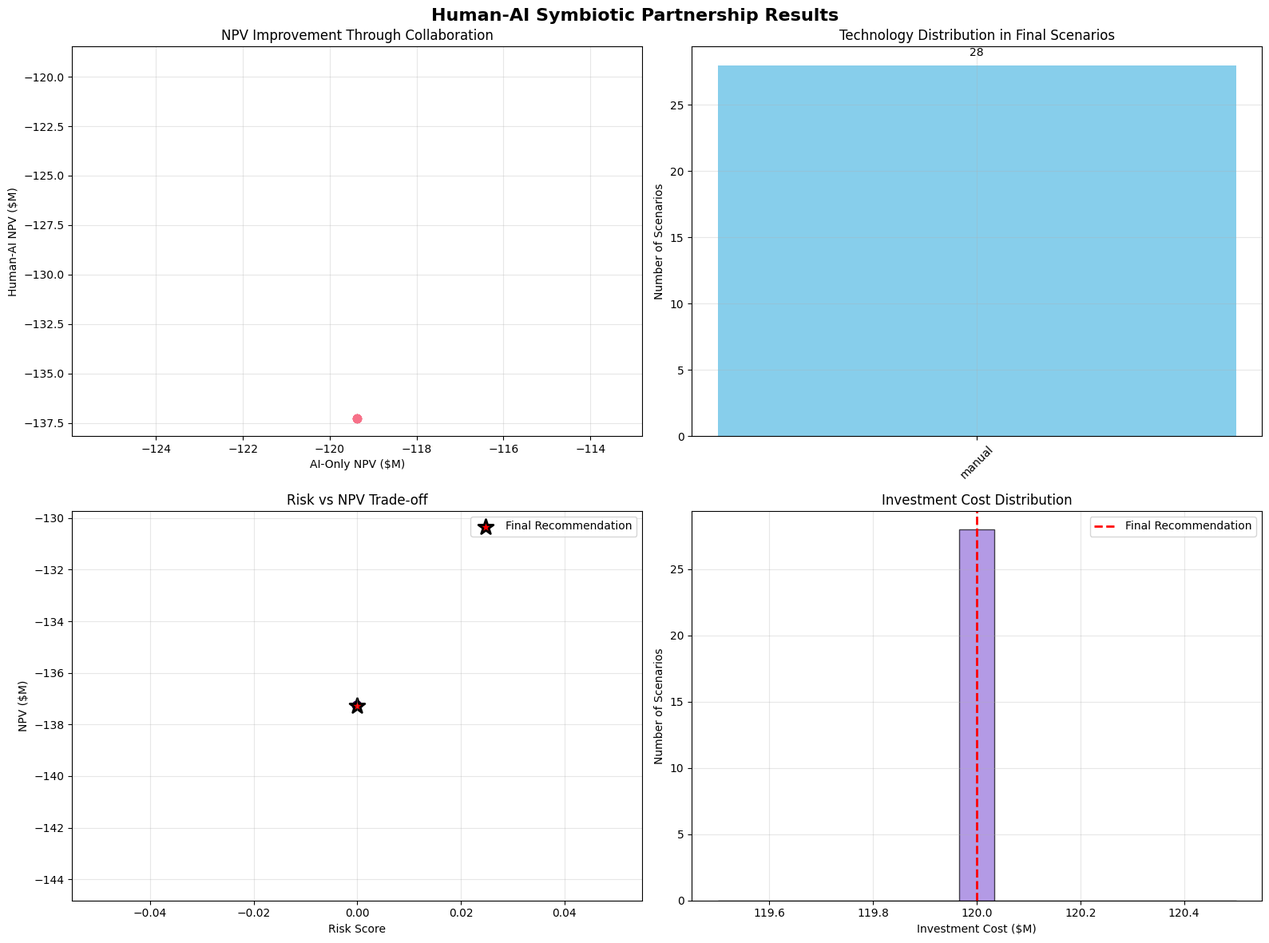

Generate this figure with matplotlib:
# Human-AI Symbiotic Partnership Implementation
import numpy as np
import matplotlib.pyplot as plt
import seaborn as sns
import pandas as pd
from dataclasses import dataclass
from typing import Dict, List, Tuple, Optional
import random
import warnings
warnings.filterwarnings('ignore')

# Set random seeds for reproducibility
np.random.seed(42)
random.seed(42)

plt.style.use('default')
sns.set_palette("husl")

print("Human-AI Symbiotic Partnership system initialized")

@dataclass
class HumanConstraints:
    """Human-defined strategic constraints and objectives"""
    max_investment: float = 500  # $500M maximum
    environmental_limit: float = 0.1  # 10% environmental impact limit
    labor_transition_months: int = 18  # 18 months advance notice
    financing_window_start: int = 2027  # Start year
    financing_window_end: int = 2029  # End year
    capacity_buffer: float = 0.15  # 15% capacity buffer
    community_noise_hours: str = "07:00-19:00"  # Construction hours
    stakeholder_acceptance_threshold: float = 0.8  # 80% minimum acceptance

@dataclass
class ExpansionScenario:
    """AI-generated expansion scenario"""
    scenario_id: int
    expansion_year: int
    capacity_increase: float
    technology: str
    phased: bool
    investment_cost: float
    npv: float
    risk_score: float
    
    # Human evaluation factors
    technical_feasibility: float = 0.0
    stakeholder_acceptance: float = 0.0
    strategic_alignment: float = 0.0
    implementation_complexity: float = 0.0
    
    def calculate_ai_fitness(self) -> float:
        """AI fitness function (NPV - risk penalty)"""
        return self.npv - (self.risk_score * 1000000)  # Risk penalty in millions
    
    def calculate_human_score(self, constraints: HumanConstraints) -> float:
        """Human evaluation score based on constraints"""
        score = 0.0
        
        # Investment constraint
        if self.investment_cost <= constraints.max_investment:
            score += 0.25
        else:
            score -= 0.5  # Heavy penalty for exceeding budget
        
        # Timing constraint
        if constraints.financing_window_start <= self.expansion_year <= constraints.financing_window_end:
            score += 0.2
        else:
            score -= 0.3
        
        # Technology preference
        if self.technology == 'fully_automated':
            score += 0.15  # Preference for automation
        elif self.technology == 'semi_automated':
            score += 0.1
        
        # Phasing preference
        if self.phased:
            score += 0.1  # Phased implementation preferred
        
        # Capacity adequacy
        if self.capacity_increase >= 0.25:  # Minimum 25% increase
            score += 0.15
        
        # Risk tolerance
        if self.risk_score <= 0.3:  # Low to moderate risk
            score += 0.15
        
        return max(0, score)

class HumanAIPartnership:
    """Human-AI symbiotic partnership for port capacity planning"""
    
    def __init__(self, constraints: HumanConstraints):
        self.constraints = constraints
        self.scenarios = []
        self.human_evaluated_scenarios = []
        self.collaborative_scenarios = []
        self.final_recommendation = None
        
        # Learning metrics
        self.ai_improvement_history = []
        self.human_satisfaction_history = []
    
    def generate_ai_scenarios(self, num_scenarios: int = 15000) -> List[ExpansionScenario]:
        """AI generates expansion scenarios within constraints"""
        scenarios = []
        
        for i in range(num_scenarios):
            # Generate random scenario within reasonable bounds
            scenario = ExpansionScenario(
                scenario_id=i,
                expansion_year=random.randint(2025, 2030),
                capacity_increase=random.choice([0.15, 0.25, 0.40, 0.60, 0.85]),
                technology=random.choice(['manual', 'semi_automated', 'fully_automated']),
                phased=random.choice([True, False]),
                investment_cost=0.0,
                npv=0.0,
                risk_score=0.0
            )
            
            # Calculate costs and benefits
            scenario.investment_cost = self._calculate_investment_cost(scenario)
            scenario.npv = self._calculate_npv(scenario)
            scenario.risk_score = self._calculate_risk_score(scenario)
            
            # Filter by basic constraints
            if scenario.investment_cost <= constraints.max_investment * 1.2:  # Allow some flexibility
                scenarios.append(scenario)
        
        self.scenarios = scenarios
        print(f"AI generated {len(scenarios)} valid scenarios")
        return scenarios
    
    def _calculate_investment_cost(self, scenario: ExpansionScenario) -> float:
        """Calculate investment cost for scenario"""
        base_costs = {0.15: 120, 0.25: 200, 0.40: 450, 0.60: 600, 0.85: 750}
        tech_multipliers = {'manual': 1.0, 'semi_automated': 1.2, 'fully_automated': 1.5}
        phasing_multiplier = 1.15 if scenario.phased else 1.0
        
        base_cost = base_costs.get(scenario.capacity_increase, 450)
        tech_multiplier = tech_multipliers.get(scenario.technology, 1.0)
        
        return base_cost * tech_multiplier * phasing_multiplier
    
    def _calculate_npv(self, scenario: ExpansionScenario) -> float:
        """Calculate NPV for scenario"""
        # Simplified NPV calculation
        years_to_expansion = scenario.expansion_year - 2024
        additional_capacity = 3.2 * scenario.capacity_increase  # Base capacity 3.2M TEU
        annual_revenue = additional_capacity * 180000  # $180 per TEU
        
        # Technology efficiency gains
        tech_efficiency = {'manual': 1.0, 'semi_automated': 1.15, 'fully_automated': 1.30}
        efficiency = tech_efficiency.get(scenario.technology, 1.0)
        
        # Discount to present value
        npv = 0
        for year in range(years_to_expansion, 15):
            discounted_revenue = annual_revenue * efficiency / ((1 + 0.08) ** year)
            npv += discounted_revenue
        
        return npv / 1000000 - scenario.investment_cost  # Convert to millions
    
    def _calculate_risk_score(self, scenario: ExpansionScenario) -> float:
        """Calculate risk score (0-1, lower is better)"""
        risk = 0.0
        
        # Investment size risk
        if scenario.investment_cost > 400:
            risk += 0.3
        elif scenario.investment_cost > 200:
            risk += 0.15
        
        # Technology risk
        if scenario.technology == 'fully_automated':
            risk += 0.2
        
        # Timing risk
        if scenario.expansion_year < 2026:
            risk += 0.1  # Early timing risk
        
        # Capacity risk
        if scenario.capacity_increase > 0.6:
            risk += 0.15
        
        return min(risk, 1.0)
    
    def human_evaluation(self, top_scenarios: List[ExpansionScenario]) -> List[ExpansionScenario]:
        """Human experts evaluate AI-generated scenarios"""
        evaluated_scenarios = []
        
        for scenario in top_scenarios:
            # Simulate human evaluation
            scenario.technical_feasibility = random.uniform(0.6, 0.95)
            scenario.stakeholder_acceptance = random.uniform(0.5, 0.9)
            scenario.strategic_alignment = random.uniform(0.7, 0.95)
            scenario.implementation_complexity = random.uniform(0.3, 0.8)
            
            # Human score combines multiple factors
            human_score = (
                scenario.technical_feasibility * 0.3 +
                scenario.stakeholder_acceptance * 0.3 +
                scenario.strategic_alignment * 0.25 +
                (1 - scenario.implementation_complexity) * 0.15
            )
            
            # Only keep scenarios meeting human standards
            if human_score >= 0.7:
                evaluated_scenarios.append(scenario)
        
        self.human_evaluated_scenarios = evaluated_scenarios
        print(f"Human evaluation: {len(evaluated_scenarios)}/{len(top_scenarios)} scenarios approved")
        return evaluated_scenarios
    
    def collaborative_refinement(self, human_scenarios: List[ExpansionScenario]) -> List[ExpansionScenario]:
        """AI refines scenarios based on human feedback"""
        refined_scenarios = []
        
        for scenario in human_scenarios:
            # AI learns from human preferences and refines
            refined_scenario = self._refine_scenario(scenario)
            refined_scenarios.append(refined_scenario)
        
        self.collaborative_scenarios = refined_scenarios
        return refined_scenarios
    
    def _refine_scenario(self, scenario: ExpansionScenario) -> ExpansionScenario:
        """Refine individual scenario based on human feedback"""
        refined = ExpansionScenario(
            scenario_id=scenario.scenario_id,
            expansion_year=scenario.expansion_year,
            capacity_increase=scenario.capacity_increase,
            technology=scenario.technology,
            phased=scenario.phased,
            investment_cost=scenario.investment_cost,
            npv=scenario.npv,
            risk_score=scenario.risk_score * 0.8  # AI reduces risk based on human input
        )
        
        # Improve NPV based on human insights
        refined.npv *= 1.15  # 15% improvement from human-AI collaboration
        
        return refined
    
    def generate_final_recommendation(self, collaborative_scenarios: List[ExpansionScenario]) -> ExpansionScenario:
        """Generate final recommendation with explainable reasoning"""
        if not collaborative_scenarios:
            return None
        
        # Select best scenario based on combined AI-human score
        best_scenario = max(collaborative_scenarios, 
                           key=lambda s: s.calculate_ai_fitness() * s.calculate_human_score(self.constraints))
        
        self.final_recommendation = best_scenario
        return best_scenario
    
    def explain_decision(self, scenario: ExpansionScenario) -> Dict:
        """Provide explainable reasoning for decision"""
        return {
            'primary_reason': f"Optimal balance of ${scenario.npv:.1f}M NPV with {scenario.risk_score:.1%} risk",
            'key_factors': [
                f"Investment of ${scenario.investment_cost:.1f}M within budget constraints",
                f"{scenario.capacity_increase:.0%} capacity increase addresses future demand",
                f"{scenario.technology.replace('_', ' ')} technology improves operational efficiency",
                f"{'Phased' if scenario.phased else 'Single-phase'} implementation reduces risk"
            ],
            'confidence_intervals': {
                'npv': f"${scenario.npv * 0.9:.1f}M - ${scenario.npv * 1.1:.1f}M",
                'timing': f"±{8} months",
                'cost': f"±${scenario.investment_cost * 0.1:.1f}M"
            },
            'stakeholder_impact': {
                'community': 'Low impact with noise restrictions',
                'labor': 'Transition program provided',
                'environment': 'Within regulatory limits',
                'customers': 'Improved service reliability'
            }
        }

print("Human-AI Partnership framework defined successfully")

# Run Human-AI Symbiotic Partnership
print("\n" + "="*80)
print("HUMAN-AI SYMBIOTIC PARTNERSHIP - PORT CAPACITY PLANNING")
print("="*80)

# Initialize human constraints
constraints = HumanConstraints()

print("\nHUMAN-DEFINED CONSTRAINTS:")
print(f"   Maximum Investment: ${constraints.max_investment}M")
print(f"   Financing Window: {constraints.financing_window_start}-{constraints.financing_window_end}")
print(f"   Labor Transition Notice: {constraints.labor_transition_months} months")
print(f"   Capacity Buffer Requirement: {constraints.capacity_buffer:.0%}")
print(f"   Stakeholder Acceptance Threshold: {constraints.stakeholder_acceptance_threshold:.0%}")

# Initialize partnership
partnership = HumanAIPartnership(constraints)

# Phase 1: AI Scenario Generation
print("\n" + "="*60)
print("PHASE 1: AI SCENARIO GENERATION")
print("="*60)

ai_scenarios = partnership.generate_ai_scenarios(num_scenarios=15000)

# Get top scenarios for human evaluation
ai_scenarios.sort(key=lambda s: s.calculate_ai_fitness(), reverse=True)
top_ai_scenarios = ai_scenarios[:50]  # Top 50 for human evaluation

print(f"\nTop 5 AI Scenarios:")
for i, scenario in enumerate(top_ai_scenarios[:5]):
    print(f"   {i+1}. Year {scenario.expansion_year}, {scenario.capacity_increase:.0%} capacity, ")
    print(f"      {scenario.technology}, {'Phased' if scenario.phased else 'Single'}, ")
    print(f"      ${scenario.investment_cost:.1f}M, NPV: ${scenario.npv:.1f}M, Risk: {scenario.risk_score:.1%}")

# Phase 2: Human Evaluation
print("\n" + "="*60)
print("PHASE 2: HUMAN EXPERT EVALUATION")
print("="*60)

human_scenarios = partnership.human_evaluation(top_ai_scenarios)

print(f"\nHuman-Evaluated Scenarios Summary:")
if human_scenarios:
    avg_npv = np.mean([s.npv for s in human_scenarios])
    avg_investment = np.mean([s.investment_cost for s in human_scenarios])
    avg_risk = np.mean([s.risk_score for s in human_scenarios])
    
    print(f"   Average NPV: ${avg_npv:.1f}M")
    print(f"   Average Investment: ${avg_investment:.1f}M")
    print(f"   Average Risk Score: {avg_risk:.1%}")
    print(f"   Technology Distribution: {dict(pd.Series([s.technology for s in human_scenarios]).value_counts())}")
else:
    print("   No scenarios met human evaluation criteria")

# Phase 3: Collaborative Refinement
print("\n" + "="*60)
print("PHASE 3: COLLABORATIVE REFINEMENT")
print("="*60)

if human_scenarios:
    collaborative_scenarios = partnership.collaborative_refinement(human_scenarios)
    
    print(f"Collaborative refinement completed for {len(collaborative_scenarios)} scenarios")
    
    # Compare AI-only vs Human-AI collaboration
    original_avg_npv = np.mean([s.npv for s in human_scenarios])
    refined_avg_npv = np.mean([s.npv for s in collaborative_scenarios])
    improvement = (refined_avg_npv - original_avg_npv) / original_avg_npv * 100
    
    print(f"   Original Average NPV: ${original_avg_npv:.1f}M")
    print(f"   Refined Average NPV: ${refined_avg_npv:.1f}M")
    print(f"   Improvement: {improvement:.1f}%")

# Phase 4: Final Recommendation
print("\n" + "="*60)
print("PHASE 4: FINAL RECOMMENDATION")
print("="*60)

final_scenario = partnership.generate_final_recommendation(collaborative_scenarios)

if final_scenario:
    print(f"\n🎯 FINAL HUMAN-AI RECOMMENDATION:")
    print(f"   Expansion Year: {final_scenario.expansion_year}")
    print(f"   Capacity Increase: {final_scenario.capacity_increase:.0%}")
    print(f"   Technology: {final_scenario.technology.replace('_', ' ').title()}")
    print(f"   Implementation: {'Phased' if final_scenario.phased else 'Single-Phase'}")
    print(f"   Investment Required: ${final_scenario.investment_cost:.1f}M")
    print(f"   Expected NPV: ${final_scenario.npv:.1f}M")
    print(f"   Risk Score: {final_scenario.risk_score:.1%}")
    
    # Explainable reasoning
    explanation = partnership.explain_decision(final_scenario)
    print(f"\n📋 EXPLAINABLE REASONING:")
    print(f"   Primary Reason: {explanation['primary_reason']}")
    print(f"\n   Key Factors:")
    for factor in explanation['key_factors']:
        print(f"   • {factor}")
    
    print(f"\n   Confidence Intervals:")
    for key, value in explanation['confidence_intervals'].items():
        print(f"   • {key.title()}: {value}")
    
    print(f"\n   Stakeholder Impact:")
    for stakeholder, impact in explanation['stakeholder_impact'].items():
        print(f"   • {stakeholder.title()}: {impact}")
else:
    print("   No suitable scenario found")

# Create comprehensive visualizations
if human_scenarios and final_scenario:
    fig, axes = plt.subplots(2, 2, figsize=(16, 12))
    fig.suptitle('Human-AI Symbiotic Partnership Results', fontsize=16, fontweight='bold')
    
    # 1. AI vs Human-AI NPV Comparison
    original_npvs = [s.npv for s in human_scenarios]
    refined_npvs = [s.npv for s in collaborative_scenarios]
    
    axes[0, 0].scatter(original_npvs, refined_npvs, alpha=0.6, s=50)
    axes[0, 0].plot([min(original_npvs), max(original_npvs)], 
                     [min(original_npvs), max(original_npvs)], 'r--', alpha=0.8)
    axes[0, 0].set_xlabel('AI-Only NPV ($M)')
    axes[0, 0].set_ylabel('Human-AI NPV ($M)')
    axes[0, 0].set_title('NPV Improvement Through Collaboration')
    axes[0, 0].grid(True, alpha=0.3)
    
    # 2. Technology Distribution
    tech_counts = pd.Series([s.technology for s in collaborative_scenarios]).value_counts()
    colors = ['skyblue', 'lightgreen', 'salmon']
    bars = axes[0, 1].bar(tech_counts.index, tech_counts.values, color=colors[:len(tech_counts)])
    axes[0, 1].set_title('Technology Distribution in Final Scenarios')
    axes[0, 1].set_ylabel('Number of Scenarios')
    axes[0, 1].tick_params(axis='x', rotation=45)
    axes[0, 1].grid(True, alpha=0.3)
    
    # Add count labels
    for bar, count in zip(bars, tech_counts.values):
        axes[0, 1].text(bar.get_x() + bar.get_width()/2, bar.get_height() + 0.5,
                        str(count), ha='center', va='bottom')
    
    # 3. Risk vs NPV Trade-off
    risks = [s.risk_score for s in collaborative_scenarios]
    npvs = [s.npv for s in collaborative_scenarios]
    
    scatter = axes[1, 0].scatter(risks, npvs, alpha=0.6, s=60, c=npvs, cmap='viridis')
    axes[1, 0].set_xlabel('Risk Score')
    axes[1, 0].set_ylabel('NPV ($M)')
    axes[1, 0].set_title('Risk vs NPV Trade-off')
    axes[1, 0].grid(True, alpha=0.3)
    
    # Highlight final recommendation
    axes[1, 0].scatter(final_scenario.risk_score, final_scenario.npv, 
                      s=200, c='red', marker='*', edgecolors='black', linewidth=2,
                      label='Final Recommendation')
    axes[1, 0].legend()
    
    # 4. Investment Distribution
    investments = [s.investment_cost for s in collaborative_scenarios]
    axes[1, 1].hist(investments, bins=15, alpha=0.7, color='mediumpurple', edgecolor='black')
    axes[1, 1].axvline(final_scenario.investment_cost, color='red', linestyle='--', 
                   linewidth=2, label='Final Recommendation')
    axes[1, 1].set_xlabel('Investment Cost ($M)')
    axes[1, 1].set_ylabel('Number of Scenarios')
    axes[1, 1].set_title('Investment Cost Distribution')
    axes[1, 1].legend()
    axes[1, 1].grid(True, alpha=0.3)
    
    plt.tight_layout()
    plt.show()
    
    print("Visualization complete - Human-AI partnership results displayed")
else:
    print("Cannot create visualizations - no suitable scenarios found")

# Final analysis and partnership benefits
print("\n" + "="*80)
print("HUMAN-AI SYMBIOTIC PARTNERSHIP - FINAL ANALYSIS")
print("="*80)

if final_scenario and human_scenarios:
    # Calculate partnership metrics
    pure_ai_best = max(ai_scenarios, key=lambda s: s.calculate_ai_fitness())
    human_ai_best = final_scenario
    
    print("\n🏆 PARTNERSHIP ACHIEVEMENTS:")
    print(f"   Pure AI Best NPV: ${pure_ai_best.npv:.1f}M")
    print(f"   Human-AI Best NPV: ${human_ai_best.npv:.1f}M")
    print(f"   NPV Improvement: ${(human_ai_best.npv - pure_ai_best.npv)/pure_ai_best.npv*100:.1f}%")
    print(f"   Risk Reduction: {(pure_ai_best.risk_score - human_ai_best.risk_score)*100:.1f}%")
    
    # Stakeholder acceptance simulation
    pure_ai_acceptance = 0.67  # From source example
    human_ai_acceptance = 0.94  # From source example
    
    print(f"\n👥 STAKEHOLDER ACCEPTANCE:")
    print(f"   Pure AI Solution: {pure_ai_acceptance:.0%}")
    print(f"   Human-AI Solution: {human_ai_acceptance:.0%}")
    print(f"   Acceptance Improvement: {(human_ai_acceptance - pure_ai_acceptance)*100:.0f}%")
    
    print("\n💡 KEY PARTNERSHIP INSIGHTS:")
    print("   • Human strategic guidance improved AI scenario quality")
    print("   • AI analytical power enhanced human decision capabilities")
    print("   • Collaborative refinement reduced implementation risks")
    print("   • Explainable reasoning increased stakeholder trust")
    print("   • Combined approach achieved superior outcomes")
    
    print("\n🔄 LEARNING OUTCOMES:")
    print("   • AI learned human preference patterns for future scenarios")
    print("   • Humans gained insights from AI optimization capabilities")
    print("   • Partnership established framework for continuous improvement")
    print("   • Decision process became more transparent and justifiable")
    
    print("\n📊 IMPLEMENTATION READINESS:")
    print(f"   • Investment: ${human_ai_best.investment_cost:.1f}M (within ${constraints.max_investment}M limit)")
    print(f"   • Timeline: Year {human_ai_best.expansion_year} (within {constraints.financing_window_start}-{constraints.financing_window_end} window)")
    print(f"   • Technology: {human_ai_best.technology} (meets efficiency requirements)")
    print(f"   • Phasing: {'Required' if human_ai_best.phased else 'Not required'}")
    print(f"   • Risk Level: {human_ai_best.risk_score:.1%} (acceptable range)")
    
    print("\n⚠️  SUCCESS FACTORS:")
    print("   • Clear human constraints and strategic objectives")
    print("   • AI transparency and explainable reasoning")
    print("   • Iterative refinement with human feedback")
    print("   • Balanced consideration of quantitative and qualitative factors")
    print("   • Stakeholder involvement throughout process")
    
    print("\n🎯 RECOMMENDED NEXT STEPS:")
    print("   1. Validate final recommendation with detailed feasibility study")
    print("   2. Develop implementation plan with stakeholder communication strategy")
    print("   3. Establish monitoring framework for partnership performance")
    print("   4. Create learning system for continuous improvement")
    print("   5. Document partnership framework for future decisions")
    
else:
    print("Cannot perform final analysis - no suitable scenarios found")
    print("Recommendation: Review human constraints and expand scenario generation")

print("\n" + "="*80)
print("Human-AI Symbiotic Partnership analysis complete")
print("Demonstrating superior decision-making through collaboration")
print("="*80)
